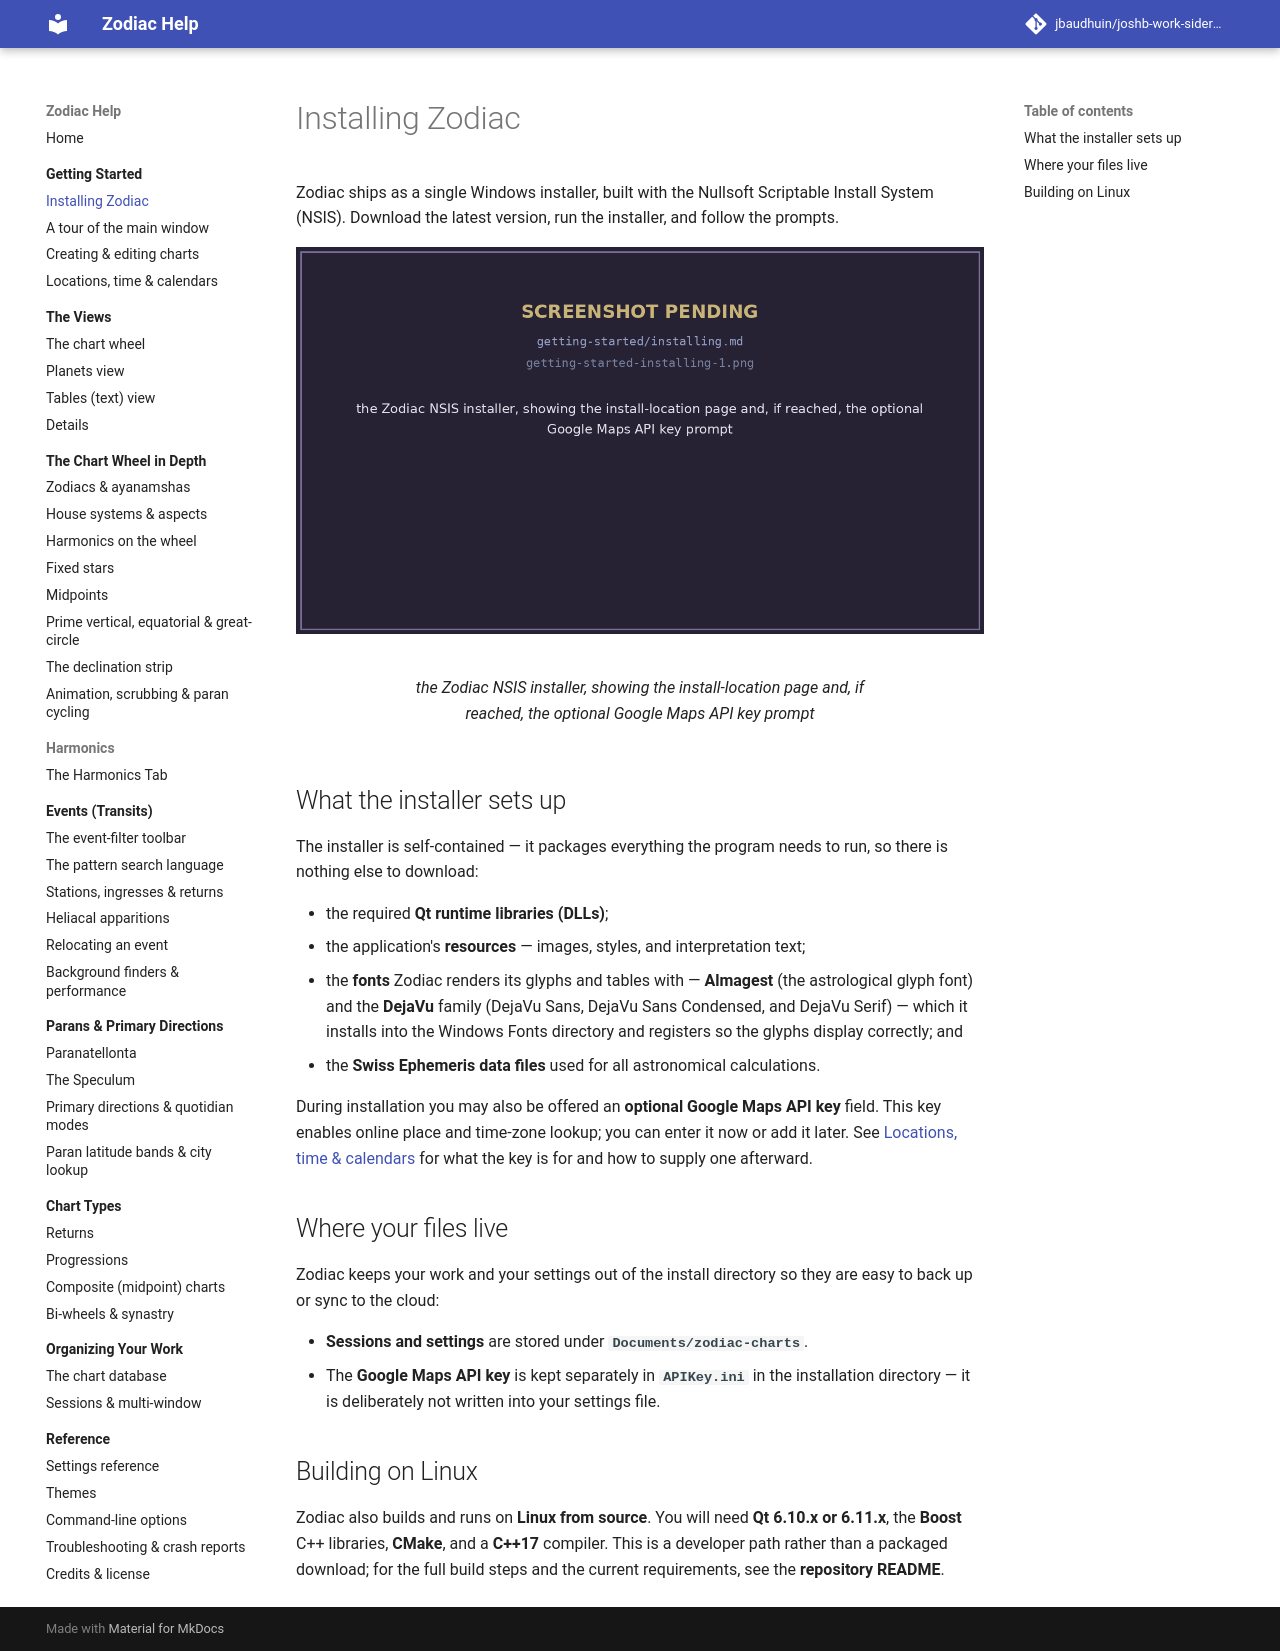

repository: jbaudhuin/joshb-work-sidereal · page: getting-started/installing.html · generator: mkdocs

# Installing Zodiac

Zodiac ships as a single Windows installer, built with the Nullsoft Scriptable Install
System (NSIS). Download the latest version, run the installer, and follow the prompts.

<figure markdown="span">
  ![the Zodiac NSIS installer, showing the install-location page and, if reached, the optional Google Maps API key prompt](../assets/img/getting-started-installing-1.png){ loading=lazy }
  <figcaption>the Zodiac NSIS installer, showing the install-location page and, if reached, the optional Google Maps API key prompt</figcaption>
</figure>

## What the installer sets up

The installer is self-contained — it packages everything the program needs to run, so
there is nothing else to download:

- the required **Qt runtime libraries (DLLs)**;
- the application's **resources** — images, styles, and interpretation text;
- the **fonts** Zodiac renders its glyphs and tables with — **Almagest** (the
    astrological glyph font) and the **DejaVu** family (DejaVu Sans, DejaVu Sans Condensed,
    and DejaVu Serif) — which it installs into the Windows Fonts directory and registers so
    the glyphs display correctly; and
- the **Swiss Ephemeris data files** used for all astronomical calculations.

During installation you may also be offered an **optional Google Maps API key** field.
This key enables online place and time-zone lookup; you can enter it now or add it later.
See [Locations, time &amp; calendars](location-time.md) for what the key is for and how to
supply one afterward.

## Where your files live

Zodiac keeps your work and your settings out of the install directory so they are easy to
back up or sync to the cloud:

- **Sessions and settings** are stored under **`Documents/zodiac-charts`**.
- The **Google Maps API key** is kept separately in **`APIKey.ini`** in the installation
    directory — it is deliberately not written into your settings file.

## Building on Linux

Zodiac also builds and runs on **Linux from source**. You will need **Qt 6.10.x or
6.11.x**, the **Boost** C++ libraries, **CMake**, and a **C++17** compiler. This is a
developer path rather than a packaged download; for the full build steps and the current
requirements, see the **repository README**.
